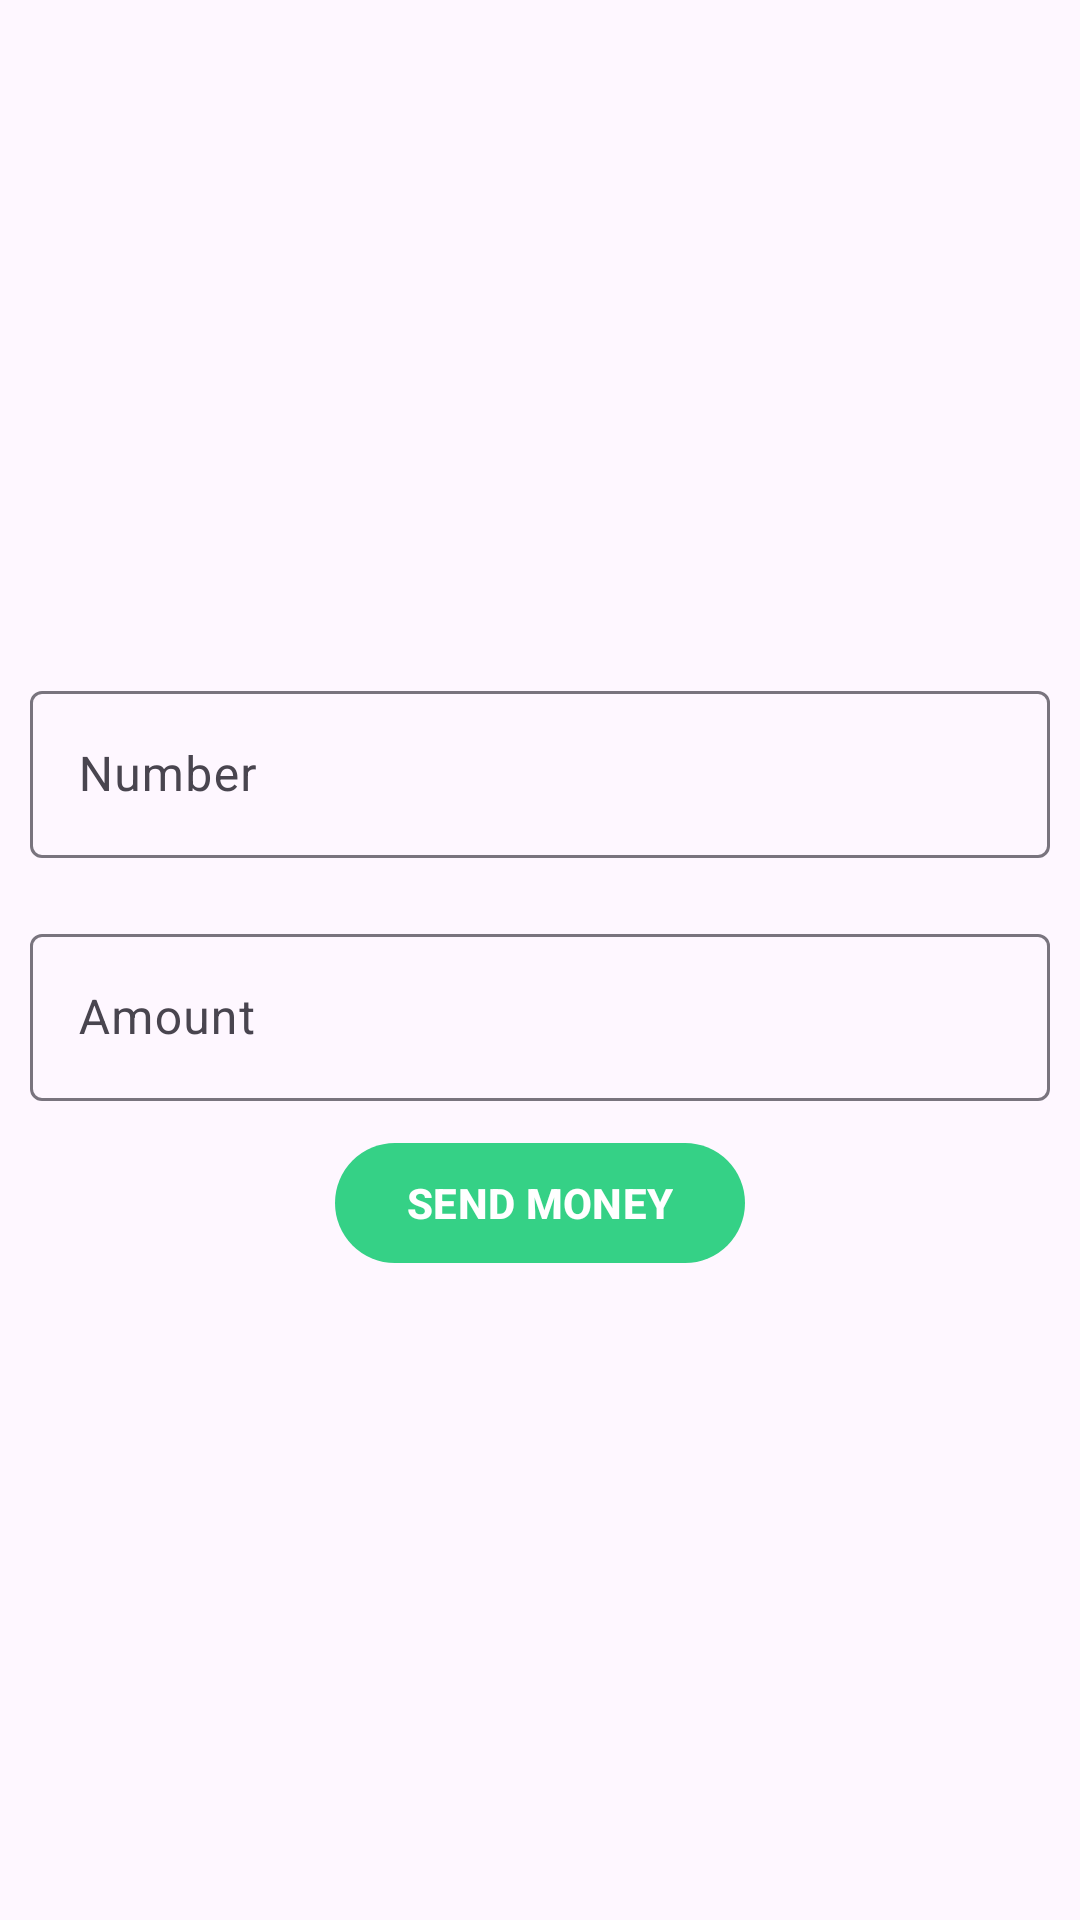

Here is an Android app screen rendered from its layout file. Give the layout XML and the strings, colors and styles it references.
<!-- AndroidManifest.xml: application theme Theme.Farminika -->
<!-- res/layout/fragment_mpesa.xml -->
<?xml version="1.0" encoding="utf-8"?>
<LinearLayout xmlns:android="http://schemas.android.com/apk/res/android"
    xmlns:app="http://schemas.android.com/apk/res-auto"
    xmlns:tools="http://schemas.android.com/tools"
    android:layout_width="match_parent"
    android:layout_height="match_parent"
    android:gravity="center"
    android:orientation="vertical"
    tools:context=".ui.fragment.MpesaFragment">

    <com.google.android.material.textfield.TextInputLayout
        android:id="@+id/textInputLayoutNumber"
        style="@style/Widget.Material3.TextInputLayout.OutlinedBox"
        android:layout_width="match_parent"
        android:layout_height="wrap_content"
        android:layout_margin="10dp"
        android:gravity="center_vertical"
        app:layout_constraintTop_toTopOf="parent"
        tools:layout_editor_absoluteX="10dp">

        <EditText
            android:id="@+id/editTextNumber"
            android:layout_width="match_parent"
            android:layout_height="wrap_content"
            android:layout_marginTop="20dp"
            android:autofillHints="password"
            android:hint="Number"
            android:inputType="number" />

    </com.google.android.material.textfield.TextInputLayout>

    <com.google.android.material.textfield.TextInputLayout
        android:id="@+id/textInputLayoutAmount"
        style="@style/Widget.Material3.TextInputLayout.OutlinedBox"
        android:layout_width="match_parent"
        android:layout_height="wrap_content"
        android:layout_margin="10dp"
        android:gravity="center_vertical"
        app:layout_constraintTop_toTopOf="parent"
        tools:layout_editor_absoluteX="10dp">

        <EditText
            android:id="@+id/editTextAmount"
            android:layout_width="match_parent"
            android:layout_height="wrap_content"
            android:layout_marginTop="20dp"
            android:hint="Amount"
            android:inputType="number" />

    </com.google.android.material.textfield.TextInputLayout>

    <com.google.android.material.button.MaterialButton
        android:id="@+id/buttonSend"
        android:layout_width="wrap_content"
        android:layout_height="wrap_content"
        android:text="SEND MONEY"
        android:textStyle="bold"/>

</LinearLayout>
<!-- resources referenced by this layout -->
<resources>
  <style name="Theme.Farminika" parent="Theme.Material3.DayNight">
          
          <item name="colorPrimary">@color/green_500</item>
          <item name="colorPrimaryVariant">@color/green_700</item>
          <item name="colorOnPrimary">@color/white</item>
          <item name="windowActionBar">false</item>
          <item name="windowNoTitle">true</item>
          
          <item name="colorSecondary">@color/pink_400</item>
          <item name="colorSecondaryVariant">@color/pink_700</item>
          <item name="colorOnSecondary">@color/black</item>
          
          <item name="android:statusBarColor" tools:targetApi="l">?attr/colorPrimaryVariant</item>
          
      </style>
  <color name="green_500">#35D186</color>
  <color name="green_700">#35D186</color>
  <color name="white">#FFFFFFFF</color>
  <color name="pink_400">#35D186</color>
  <color name="pink_700">#35D186</color>
  <color name="black">#FF000000</color>
</resources>
